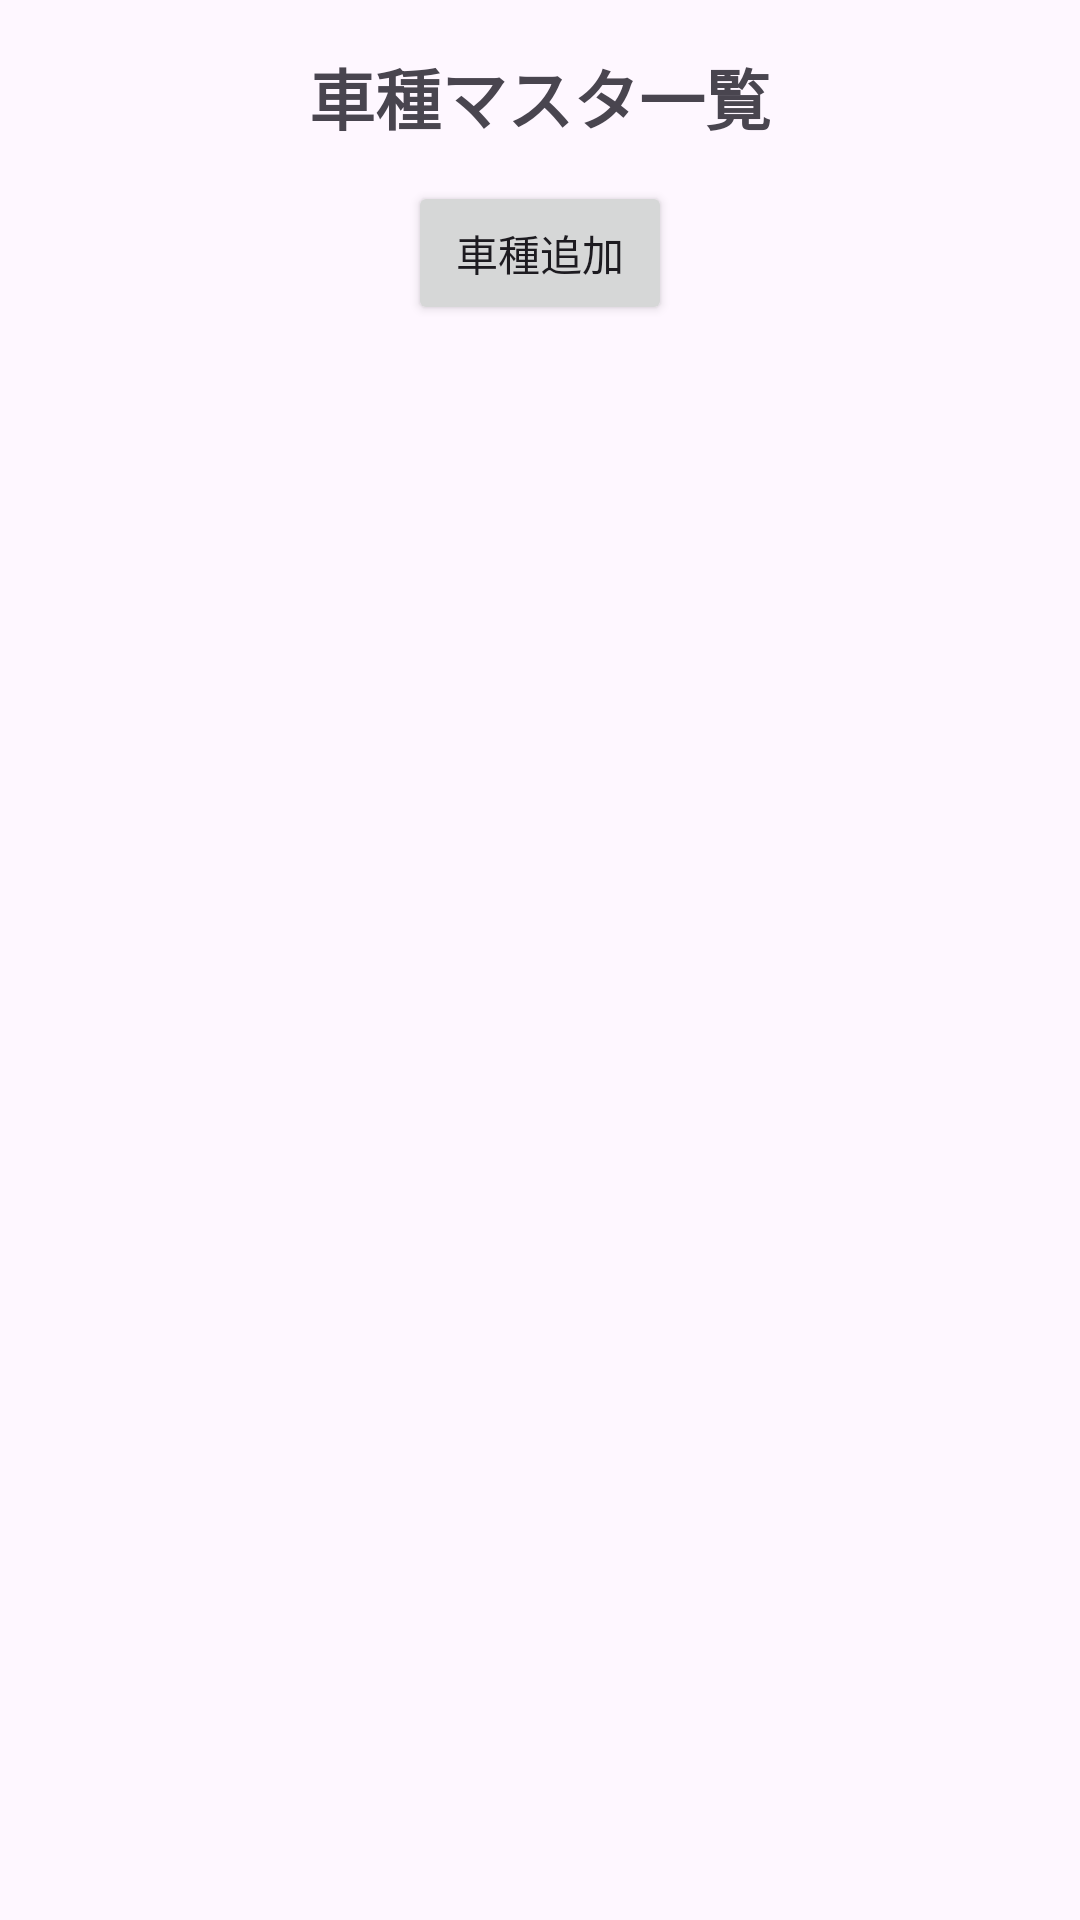

Reconstruct the res/layout file that produces this screen, plus the resources it refers to.
<!-- AndroidManifest.xml: application theme Theme.ChukoUriage_2026_01 -->
<!-- res/layout/activity_syasyu_list.xml -->
<?xml version="1.0" encoding="utf-8"?>
<androidx.constraintlayout.widget.ConstraintLayout xmlns:android="http://schemas.android.com/apk/res/android"
    xmlns:app="http://schemas.android.com/apk/res-auto"
    xmlns:tools="http://schemas.android.com/tools"
    android:layout_width="match_parent"
    android:layout_height="match_parent"
    tools:context=".SyasyuListActivity">

    
    <TextView
        android:id="@+id/tvTitle"
        android:layout_width="wrap_content"
        android:layout_height="wrap_content"
        android:text="車種マスタ一覧"
        android:textSize="22sp"
        android:textStyle="bold"
        android:layout_marginTop="16dp"
        app:layout_constraintTop_toTopOf="parent"
        app:layout_constraintStart_toStartOf="parent"
        app:layout_constraintEnd_toEndOf="parent" />

    
    <Button
        android:id="@+id/btnAddSyasyu"
        android:layout_width="wrap_content"
        android:layout_height="wrap_content"
        android:text="車種追加"
        android:layout_marginTop="12dp"
        app:layout_constraintTop_toBottomOf="@id/tvTitle"
        app:layout_constraintStart_toStartOf="parent"
        app:layout_constraintEnd_toEndOf="parent" />

    
    <ListView
        android:id="@+id/lvSyasyu"
        android:layout_width="0dp"
        android:layout_height="0dp"
        android:layout_margin="16dp"
        android:dividerHeight="1dp"
        app:layout_constraintTop_toBottomOf="@id/btnAddSyasyu"
        app:layout_constraintBottom_toBottomOf="parent"
        app:layout_constraintStart_toStartOf="parent"
        app:layout_constraintEnd_toEndOf="parent" />

</androidx.constraintlayout.widget.ConstraintLayout>
<!-- resources referenced by this layout -->
<resources>
  <style name="Theme.ChukoUriage_2026_01" parent="Base.Theme.ChukoUriage_2026_01" />
  <style name="Base.Theme.ChukoUriage_2026_01" parent="Theme.Material3.DayNight.NoActionBar">
          
          
      </style>
</resources>
